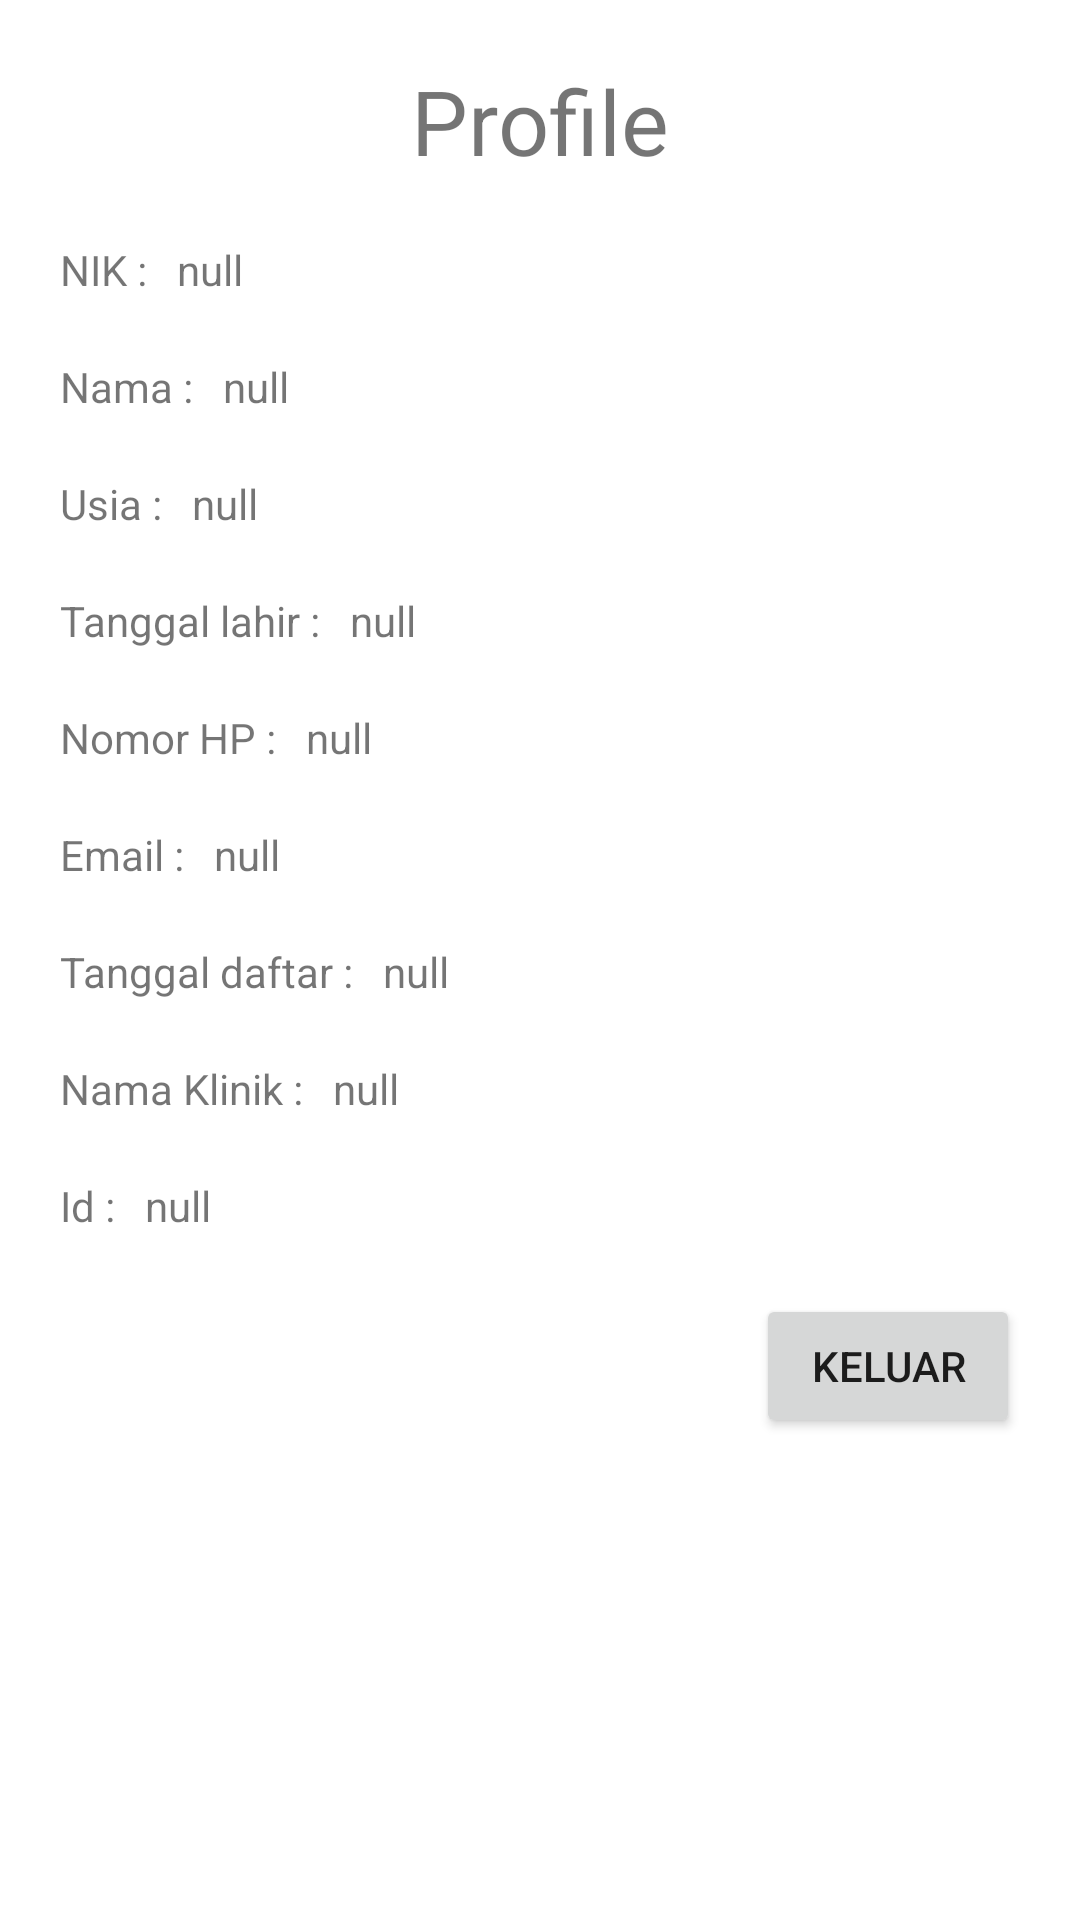

Android layout source for this screen:
<!-- AndroidManifest.xml: application theme Theme.HealthMonitoringWSN -->
<!-- res/layout/fragment_profile.xml -->
<?xml version="1.0" encoding="utf-8"?>
<RelativeLayout xmlns:android="http://schemas.android.com/apk/res/android"
    android:layout_width="match_parent"
    android:layout_height="match_parent"
    xmlns:app="http://schemas.android.com/apk/res-auto">

    <LinearLayout
        android:layout_width="match_parent"
        android:layout_height="match_parent"
        android:orientation="vertical"
        android:paddingTop="20sp"
        android:paddingBottom="20sp"
        android:paddingLeft="10sp"
        android:paddingRight="10sp">

        <TextView
            android:id="@+id/details_title"
            android:layout_width="match_parent"
            android:layout_height="wrap_content"
            android:text="Profile"
            android:textAlignment="center"
            android:textSize="30sp"
            android:layout_marginBottom="10sp"/>

        <LinearLayout
            android:layout_width="match_parent"
            android:layout_height="wrap_content"
            android:orientation="horizontal"
            android:layout_margin="10sp">

            <TextView
                android:layout_width="wrap_content"
                android:layout_height="wrap_content"
                android:text="NIK :" />

            <TextView
                android:id="@+id/NIK_user"
                android:layout_marginLeft="10sp"
                android:layout_width="wrap_content"
                android:layout_height="wrap_content"
                android:text="null" />


        </LinearLayout>

        <LinearLayout
            android:layout_width="match_parent"
            android:layout_height="wrap_content"
            android:orientation="horizontal"
            android:layout_margin="10sp">

            <TextView
                android:layout_width="wrap_content"
                android:layout_height="wrap_content"
                android:text="Nama :" />

            <TextView
                android:id="@+id/nama_user"
                android:layout_marginLeft="10sp"
                android:layout_width="wrap_content"
                android:layout_height="wrap_content"
                android:text="null" />


        </LinearLayout>

        <LinearLayout
            android:layout_width="match_parent"
            android:layout_height="wrap_content"
            android:orientation="horizontal"
            android:layout_margin="10sp">

            <TextView
                android:layout_width="wrap_content"
                android:layout_height="wrap_content"
                android:text="Usia :" />

            <TextView
                android:id="@+id/usia_user"
                android:layout_marginLeft="10sp"
                android:layout_width="wrap_content"
                android:layout_height="wrap_content"
                android:text="null" />

        </LinearLayout>

        <LinearLayout
            android:layout_width="match_parent"
            android:layout_height="wrap_content"
            android:orientation="horizontal"
            android:layout_margin="10sp">

            <TextView
                android:layout_width="wrap_content"
                android:layout_height="wrap_content"
                android:text="Tanggal lahir :" />

            <TextView
                android:id="@+id/tanggalLahir_user"
                android:layout_marginLeft="10sp"
                android:layout_width="wrap_content"
                android:layout_height="wrap_content"
                android:text="null" />

        </LinearLayout>

        <LinearLayout
            android:layout_width="match_parent"
            android:layout_height="wrap_content"
            android:orientation="horizontal"
            android:layout_margin="10sp">

            <TextView
                android:layout_width="wrap_content"
                android:layout_height="wrap_content"
                android:text="Nomor HP :" />

            <TextView
                android:id="@+id/nomorHP_user"
                android:layout_marginLeft="10sp"
                android:layout_width="wrap_content"
                android:layout_height="wrap_content"
                android:text="null" />

        </LinearLayout>

        <LinearLayout
            android:layout_width="match_parent"
            android:layout_height="wrap_content"
            android:orientation="horizontal"
            android:layout_margin="10sp">

            <TextView
                android:layout_width="wrap_content"
                android:layout_height="wrap_content"
                android:text="Email :" />

            <TextView
                android:id="@+id/email_user"
                android:layout_marginLeft="10sp"
                android:layout_width="wrap_content"
                android:layout_height="wrap_content"
                android:text="null" />

        </LinearLayout>

        <LinearLayout
            android:layout_width="match_parent"
            android:layout_height="wrap_content"
            android:orientation="horizontal"
            android:layout_margin="10sp">

            <TextView
                android:layout_width="wrap_content"
                android:layout_height="wrap_content"
                android:text="Tanggal daftar :" />

            <TextView
                android:id="@+id/tanggalDaftar_user"
                android:layout_marginLeft="10sp"
                android:layout_width="wrap_content"
                android:layout_height="wrap_content"
                android:text="null" />


        </LinearLayout>

        <LinearLayout
            android:layout_width="match_parent"
            android:layout_height="wrap_content"
            android:orientation="horizontal"
            android:layout_margin="10sp">

            <TextView
                android:layout_width="wrap_content"
                android:layout_height="wrap_content"
                android:text="Nama Klinik :" />

            <TextView
                android:id="@+id/namaKlinik_user"
                android:layout_marginLeft="10sp"
                android:layout_width="wrap_content"
                android:layout_height="wrap_content"
                android:text="null" />

        </LinearLayout>

        <LinearLayout
            android:layout_width="match_parent"
            android:layout_height="wrap_content"
            android:orientation="horizontal"
            android:layout_margin="10sp">

            <TextView
                android:layout_width="wrap_content"
                android:layout_height="wrap_content"
                android:text="Id :" />

            <TextView
                android:id="@+id/id_user"
                android:layout_marginLeft="10sp"
                android:layout_width="wrap_content"
                android:layout_height="wrap_content"
                android:text="null" />

        </LinearLayout>

        <RelativeLayout
            android:layout_width="match_parent"
            android:layout_height="wrap_content"
            android:orientation="horizontal"
            android:layout_margin="10sp">
            <Button
                android:id="@+id/btn_logout"
                android:layout_width="wrap_content"
                android:layout_height="wrap_content"
                android:layout_alignParentRight="true"
                android:text="Keluar"
                />
        </RelativeLayout>

    </LinearLayout>

</RelativeLayout>
<!-- resources referenced by this layout -->
<resources>
  <style name="Theme.HealthMonitoringWSN" parent="Theme.MaterialComponents.DayNight.DarkActionBar">
          
          <item name="colorPrimary">@color/dark_green</item>
          <item name="colorPrimaryVariant">@color/purple_700</item>
          <item name="colorOnPrimary">@color/white</item>
          
          <item name="colorSecondary">@color/teal_200</item>
          <item name="colorSecondaryVariant">@color/teal_700</item>
          <item name="colorOnSecondary">@color/black</item>
          
          <item name="android:statusBarColor" tools:targetApi="l">?attr/colorPrimaryVariant</item>
          
          <item name="windowActionBar">false</item>
          <item name="windowNoTitle">true</item>
      </style>
  <color name="dark_green">#5C868D</color>
  <color name="purple_700">#FF3700B3</color>
  <color name="white">#FFFFFFFF</color>
  <color name="teal_200">#FF03DAC5</color>
  <color name="teal_700">#FF018786</color>
  <color name="black">#FF000000</color>
</resources>
